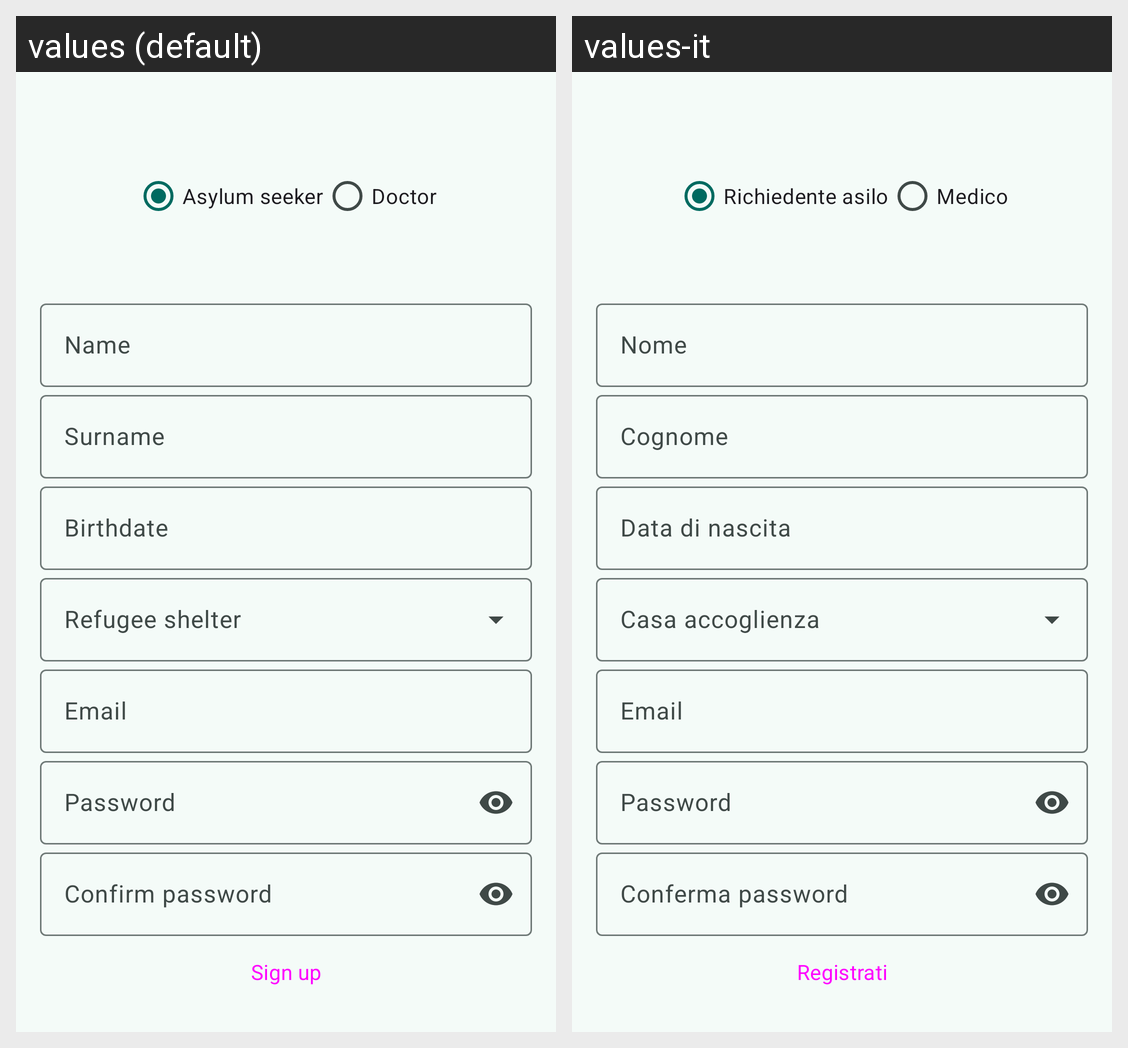

Strings drawn on this Android screen and how each of the app's shown locales translates them:
Android screen res/layout/activity_registration.xml rendered under 2 locales, left to right: values (default), values-it. Device: Nexus 5 (rendered at 1080×1920; each locale shown at half size, 540×960, under a caption strip naming it); theme Theme.AsilApp.
Strings drawn on this screen, with the default value and each locale's value (text and hints the layout hard-codes, and strings that could not be matched under every locale, appear in the picture but are not listed):

asylum_seeker
  values: Asylum seeker
  values-it: Richiedente asilo

doctor
  values: Doctor
  values-it: Medico

name
  values: Name
  values-it: Nome

surname
  values: Surname
  values-it: Cognome

birthdate
  values: Birthdate
  values-it: Data di nascita

email
  values: Email
  values-it: Email

password
  values: Password
  values-it: Password

confirm_password
  values: Confirm password
  values-it: Conferma password

sign_up
  values: Sign up
  values-it: Registrati
